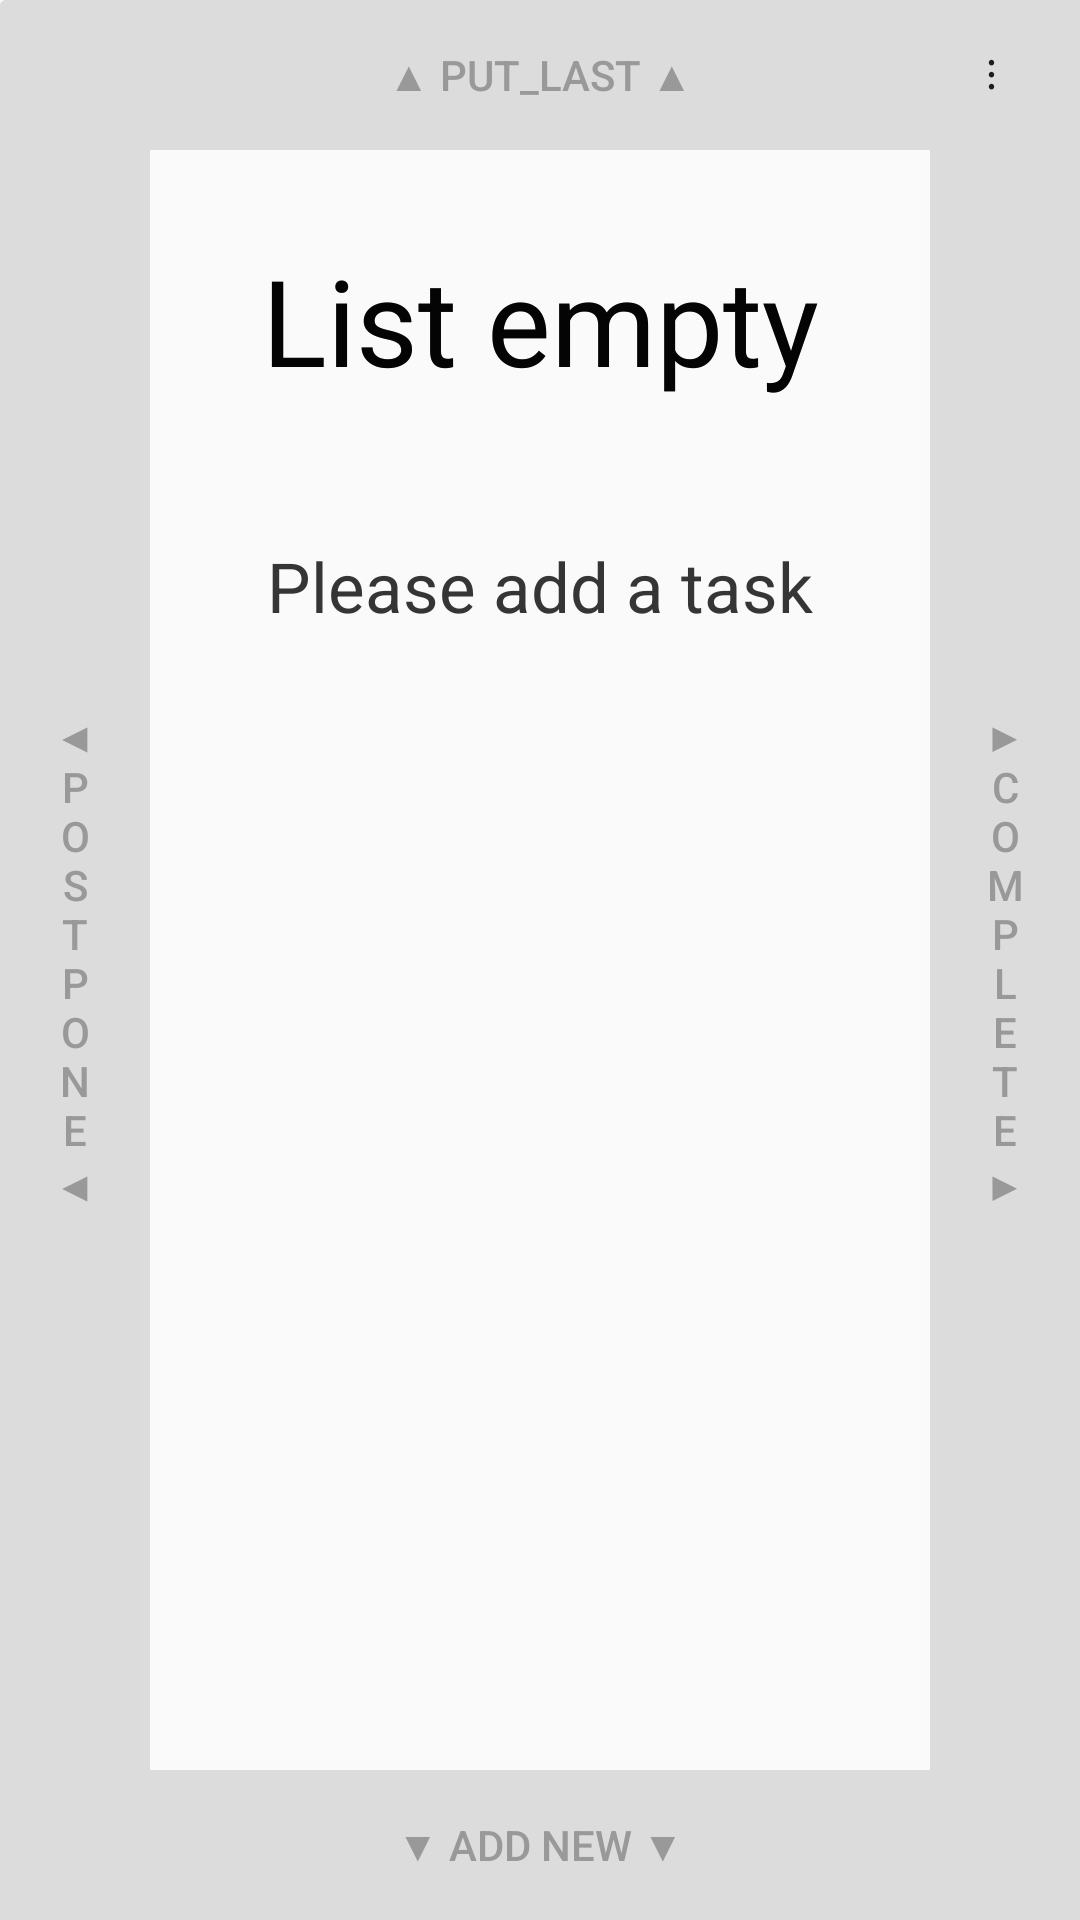

Android layout source for this screen:
<!-- AndroidManifest.xml: activity theme Theme.AppCompat.Light.NoActionBar -->
<!-- res/layout/activity_main.xml -->
<?xml version="1.0" encoding="utf-8"?>
<RelativeLayout xmlns:android="http://schemas.android.com/apk/res/android"
    android:orientation="vertical" android:layout_width="match_parent"
    android:layout_height="match_parent"
    android:id="@+id/mainView"
    android:clipChildren="false"
    android:clipToPadding="false"
    >

    <Button
        android:id="@+id/buttonBot"
        style="?android:attr/borderlessButtonStyle"
        android:layout_width="fill_parent"
        android:layout_height="50dp"
        android:background="@drawable/button_back"
        android:onClick="add"
        android:text="@string/add_new_btn"
        android:textColor="#999"
        android:layout_alignParentBottom="true"
/>
    <Button
        android:id="@+id/buttonTop"
        style="?android:attr/borderlessButtonStyle"
        android:layout_width="fill_parent"
        android:layout_height="50dp"
        android:background="@drawable/button_back"
        android:stateListAnimator="@null"
        android:onClick="putLast"
        android:text="@string/put_last_btn"
        android:textColor="#999"
        android:layout_alignParentTop="true"
/>
    <Button
        android:id="@+id/buttonLeft"
        style="?android:attr/borderlessButtonStyle"
        android:layout_width="50dp"
        android:layout_height="fill_parent"
        android:clickable="true"
        android:onClick="postpone"
        android:orientation="vertical"
        android:background="@drawable/button_back"
        android:text="@string/postpone_btn"
        android:textColor="#999"
        android:layout_alignParentStart="true" />
    <Button
        android:id="@+id/buttonRight"
        style="?android:attr/borderlessButtonStyle"
        android:layout_width="50dp"
        android:layout_height="fill_parent"
        android:background="@drawable/button_back"
        android:onClick="complete"
        android:text="@string/complete_btn"
        android:textColor="#999"
        android:layout_alignParentEnd="true"
 />
    <Button
        android:id="@+id/buttonMenu"
        android:layout_width="50dp"
        android:layout_height="50dp"
        style="?android:attr/borderlessButtonStyle"
        android:background="@drawable/button_back"
        android:layout_alignParentEnd="true"
        android:layout_alignParentTop="true"

        android:rotation="90"
        android:text="..."

        android:onClick="menu"
        />
    <FrameLayout
        android:layout_width="match_parent"
        android:layout_height="match_parent"
        android:clipChildren="false"
        android:clipToPadding="false"
        android:layout_above="@+id/buttonBot"
        android:layout_below="@id/buttonTop"
        android:layout_toEndOf="@id/buttonLeft"
        android:layout_toStartOf="@id/buttonRight"
        >

        <LinearLayout
            android:id="@+id/textGroupBack"
            android:layout_width="match_parent"
            android:layout_height="match_parent"
            android:background="@drawable/border"
            android:orientation="vertical"
            android:clipChildren="false"
            android:clipToPadding="false">


            <TextView
                android:id="@+id/TaskViewBack"
                android:layout_width="fill_parent"
                android:layout_height="150dp"
                android:layout_weight="1"
                android:paddingTop="30dp"
                android:text="@string/empty"
                android:textAlignment="center"
                android:textAppearance="?android:attr/textAppearanceLarge"
                android:textSize="40sp"

                />

            <TextView
                android:id="@+id/DescViewBack"
                android:layout_width="fill_parent"
                android:layout_height="match_parent"
                android:layout_margin="10dp"
                android:layout_weight="5"
                android:text="@string/please_add"
                android:textSize="23sp"
                android:textAlignment="center"
                />

            <TextView
                android:id="@+id/PrioTextBack"
                android:layout_width="fill_parent"
                android:layout_height="30dp"
                android:textAlignment="viewEnd"
                android:paddingEnd="20dp"
                />
        </LinearLayout>

        <LinearLayout
            android:id="@+id/textGroup"
            android:layout_width="match_parent"
            android:layout_height="match_parent"
            android:background="@drawable/border"
            android:orientation="vertical"
            android:clipChildren="false"
            android:clipToPadding="false"
            >



            <TextView
                android:id="@+id/TaskView"
                android:layout_width="fill_parent"
                android:layout_height="150dp"
                android:layout_weight="1"
                android:paddingTop="30dp"
                android:text="@string/empty"
                android:textAlignment="center"
                android:textAppearance="?android:attr/textAppearanceLarge"
                android:textSize="40sp"

                />

            <TextView
                android:id="@+id/DescView"
                android:layout_width="fill_parent"
                android:layout_height="match_parent"
                android:padding="10dp"
                android:layout_weight="5"
                android:textSize="23sp"
                android:text="@string/please_add"
                android:textAlignment="center"/>

            <TextView
                android:id="@+id/PrioText"
                android:layout_width="fill_parent"
                android:layout_height="30dp"
                android:textAlignment="viewEnd"
                android:paddingEnd="20dp"
                />
        </LinearLayout>
    </FrameLayout>
</RelativeLayout>
<!-- resources referenced by this layout -->
<resources>
  <!-- drawable button_back (drawable) -->
  <?xml version="1.0" encoding="utf-8"?>
  <shape xmlns:android="http://schemas.android.com/apk/res/android"
      android:shape="rectangle">
      <corners
          android:radius="2dp"
          android:topRightRadius="0dp"
          android:bottomRightRadius="0dp"
          android:bottomLeftRadius="0dp" />
      <solid
          android:color="@color/light_grey"
          ></solid>
  
  </shape>
  <string name="add_new_btn">▼ Add new ▼</string>
  <string name="complete_btn">▶\nC\no\nm\np\nl\ne\nt\ne\n▶</string>
  <string name="empty">List empty</string>
  <string name="please_add">Please add a task</string>
  <string name="postpone_btn">◀\nP\no\ns\nt\np\no\nn\ne\n◀</string>
  <string name="put_last_btn">▲ put_last ▲</string>
  <color name="light_grey">#DCDCDC</color>
</resources>
